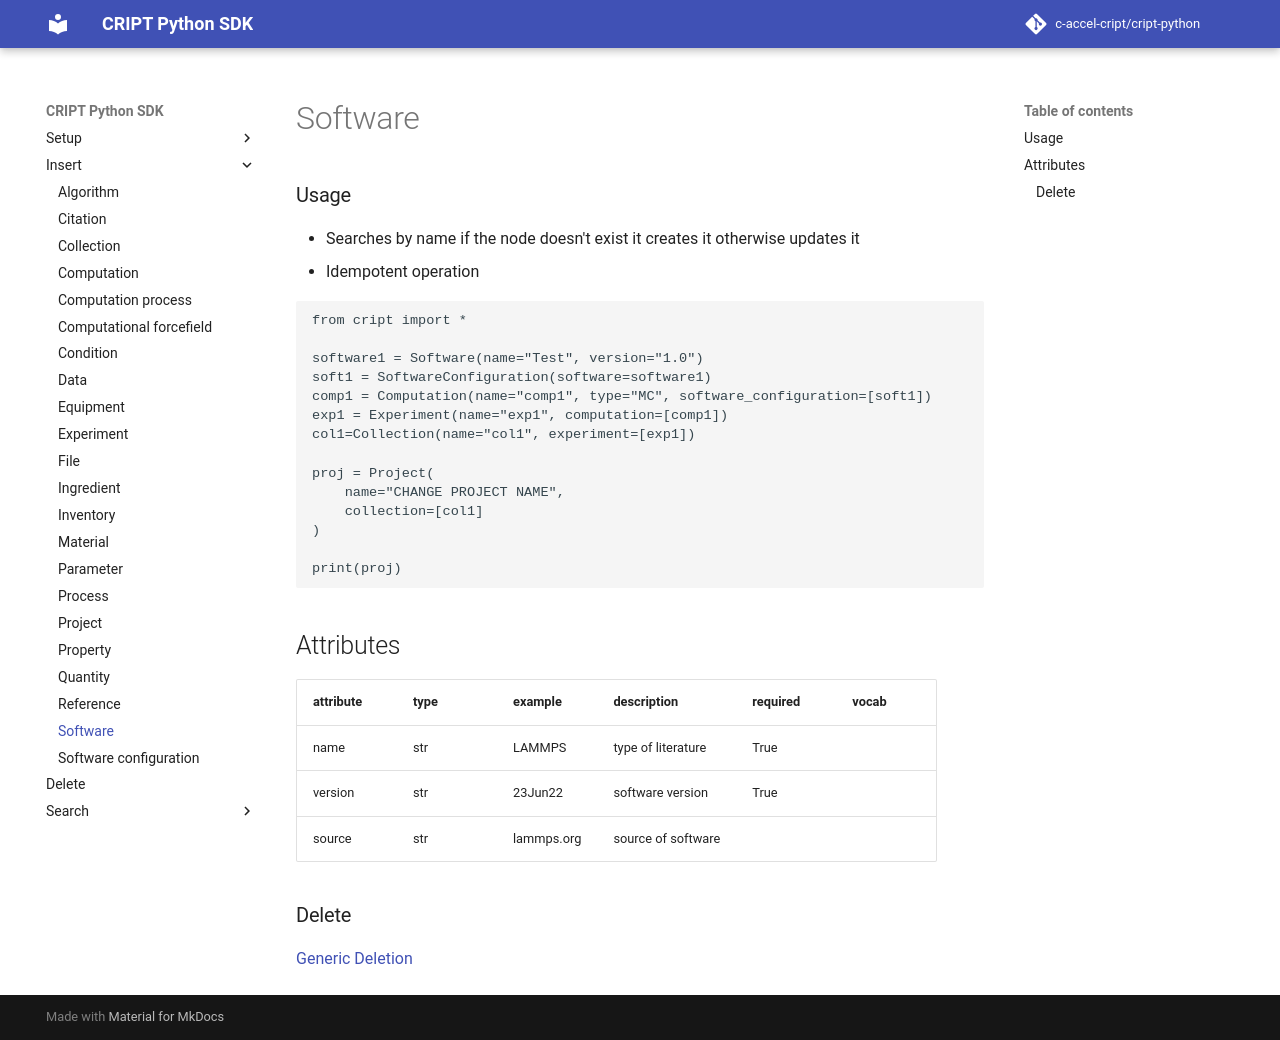

repository: C-Accel-CRIPT/cript-python · page: insert/software/index.html · generator: mkdocs

### Usage

- Searches by name if the node doesn't exist it creates it otherwise updates it
- Idempotent operation

```python
from cript import *

software1 = Software(name="Test", version="1.0")
soft1 = SoftwareConfiguration(software=software1)
comp1 = Computation(name="comp1", type="MC", software_configuration=[soft1])
exp1 = Experiment(name="exp1", computation=[comp1])
col1=Collection(name="col1", experiment=[exp1])

proj = Project(
    name="CHANGE PROJECT NAME",
    collection=[col1]
)

print(proj)
```

## Attributes

| attribute | type | example    | description                   | required | vocab |
|-----------|------|------------|-------------------------------|----------|-------|
| name      | str  | LAMMPS     | type of literature            | True     |       |
| version   | str  | 23Jun22    | software version              | True     |       |
| source    | str  | lammps.org | source of software            |          |       |

### Delete
[Generic Deletion](../delete.md)
